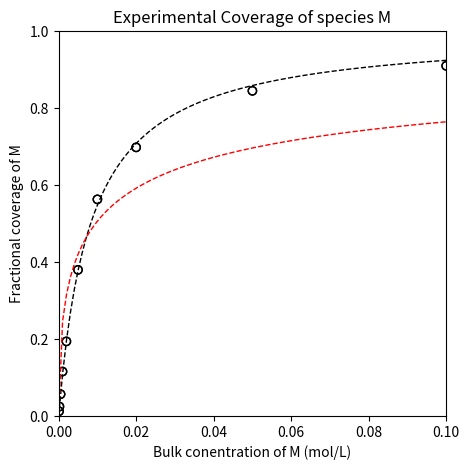
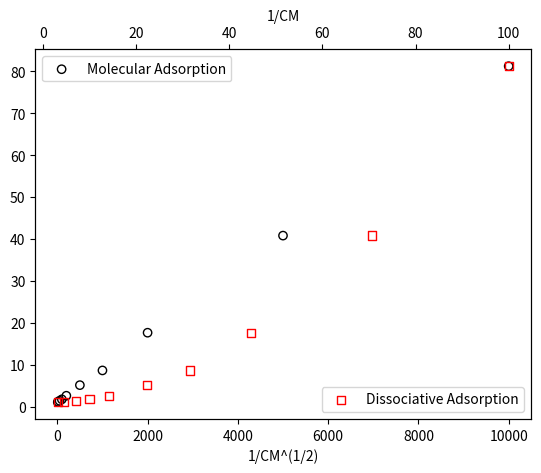

The matplotlib source for these figures, in order:
#!/usr/bin/env python
# coding: utf-8

# # Lecture 37
# 
# This lecture considers the analysis of surface reactions (heterogeneous catalysis).  We introduce the reaction equilibrium assumption and develop the Langmuir-adsorption model, which has wide usage in catalysis and adsorption phenomena.

# In[1]:


import matplotlib.pyplot as plt
import numpy as np
import scipy.optimize as opt


# ## Heterogeneous Catalysis
# 
# When we discuss heterogeneous catalysis, we are generally referring to overall gas- or liquid-phase reactions that occur through a series of intermediate steps on a solid surface.  The classic example that we've used in this course is that of ammonia synthesis in the Haber-Bosch process.  
# 
# ### Ammonia Synthesis
# 
# Overall, that gas-phase reaction is this:
# 
# $$N_2 + 3H_2 \rightleftharpoons 2NH_3$$
# 
# However, what actually is happening is that $N_2$ and $H_2$ molecules from the gas phase are dissociating on exposed Fe or Ru atoms on the catalyst surface.  An illustration of that basic idea is given below.
# 
# ![Ammonia.svg](attachment:Ammonia.svg)
# 
# So, this is a bit what catalysis looks like on a metal surface.  The exposed atoms are "active sites" that facilitate reactions of species that are stable in the gas phase.  Things are a little more complicated in a real reactor.  The conversion we achieve in a catalytic reactor depends on the number of these "active sites" that are present in the reactor, which ultimately depends on the amount of catalyst surface area inside of the reactor. Bulk metal particles have very low surface area (few active sites per unit area), so, in order to achieve practical levels of fractional conversion, we would have to put a very large and expensive quantity of bulk Ni, Fe, Ru, Pt, etc. inside of our reactor.

# ### Porous materials
# 
# Our usual workaround for this is to use a very high surface area material as a "support." High surface area materials are generally porous solids.  Imagine a sponge with pores that are on the nanometer scale.  Frequently these materials have massive surface areas, on the order of 100 - 1000 m$^2$ per gram.  These porous materials allow you to pack a very large surface area into a reasonably sized reactor (because they have so much surface area per unit mass).  Pretty much any kind of industrial heterogeneous catalysis we can imagine is actually going to occur on the surface of these porous materials.  If it is an acid catalyzed reaction, we would have protons (H$^+$) distributed on the surface of these materials.  These protons would be our "active sites."  A base catalyst would have electron rich species distributed on the surface (O$^{2-}$).  If we need a metal catalyst, we would usually "disperse" it onto this high surface area material.  Ultimately, this would look like many very small metal nanoparticles (1 - 20 nm) that are stabilized on the high surface area support (something like SiO$_2$ or Al$_2$O$_3$).
# 
# ![Ammonia3.svg](attachment:Ammonia3.svg)
# 
# In this way, we can maximize the metal surface area (by virtue of having very small particles) and so make our catalyst cost effective and practical for use in an industrial reactor.

# ### Packed bed reactors
# 
# For practical reasons, we cannot fill a reactor with nanometer sized particles of high surface area support with catalystic sites on them, which would a) be generally costly and energy intensive to manufacture consistently and b) cause enormous pressure drops in the packed bed.  In reality, we are usually working with porous catalyst "pellets" (white spheres in the PBR below) that have macroscale dimensions on the order of centimeters or inches, and where the vast majority of "active sites" are embedded inside of the pores (see gray spheres inside of the inert porous pellet). 
# 
# ![PBRwPorosity.svg](attachment:PBRwPorosity.svg)
# 
# This sets up an additional bit of complexity:
# 
# Active sites are distributed throughout these inch-scale porous materials (see illustration of packed bed above), and there is no convective flow in their pores...so reacting species, in the course of flowing through the packed bed in the bulk gas phase or liquid phase, have to diffuse through the porous particle, to the active site before they can react.  Then, the products have to diffuse away from the active site and back into the bulk flow before we can recover them at the exit of the reactor.
# 
# This actually means that you can have multiple phenomena controlling the rate at which the catalyst converts reactants into products.  If the rate of diffusion to and from the active sites is very fast (and reaction is relatively slow), then the process is usually controlled by adsorption and reaction on the active sites.  If you have very fast reactions (compared to diffusion), then the rate of mass transfer will control the rate at which reactants are converted to products.
# 
# If you want to learn more about designing reactors where catalysts operate under conditions of heat or mass transfer, you can take my graduate course (CEN 786). For the rest of this analysis, we will make the following assumption when dealing with surface reactions: 
# 
# **We will assume that rates of heat and mass transfer in the reactor and the catalyst pellet are infinitely fast relative to rates of reaction**
# 
# This means that the temperature and composition in the bulk fluid are identical to the temperature and composition at the active site inside of the porous pellet, and it makes our analysis much simpler.

# ### Mechanisms of (Heterogeneous) Catalytic Reactions
# 
# Now we'll focus in on the mechanisms of catalytic reactions.  Sticking with ammonia synthesis, we can think of this conceptually as surface active sites facilitating dissociation of N$_2$ and H$_2$ to form N- and H- atoms bound to "active sites" on the catalyst surface.  The H atoms can add sequentially to N atoms to eventually form ammonia, which desorbs from the surface.  We can translate that into a set of elementary steps:
# 
# \begin{align}
#     N_2 + 2* &\rightleftharpoons 2N_* \\
#     H_2 + 2* &\rightleftharpoons 2H_* \\
#     N_* + H_* &\rightleftharpoons NH_* \\
#     NH_* + H_* &\rightleftharpoons NH_{2_*} \\
#     NH_{2_*} + H_* &\rightleftharpoons NH_{3_*} \\
#     NH_3 + * &\rightleftharpoons NH_{3_*} \\
# \end{align}
# 
# We use a specific notation in these elementary reactions.  Species present in the bulk (gas or liquid phase) are written without any specific subscripts.  The \* symbol represents a vacant active site.  And a chemical species with a \* as the subscript means that species is bound to the active site (\*) on the catalyst surface.  When we write rate expressions for these elementary step, we'll use a slightly different convention than usual.
# 
# 1. Rates depend on the concentration of species present in the bulk gas or liquid phase.  In this problem, that would be N$_2$, H$_2$, and NH$_3$.
# 2. We make the "mean field approximation," which assumes that surface species are randomly distributed on the surface (they do not segregate into islands, for example) and that their motion on the surface by diffusion is very, very fast relative to reaction rates.
# 2. If the mean field approximation holds, rates depend on the **fractional coverage** of surface species or active sites just as they do concentrations for bulk species. The fractional coverage is defined as the number of surface species or vacant sites divided by the total number of active sites.  We use a symol $\theta_j$ to represent the fractional coverage of the surface species (or vacant surface site).
# 
# As an example, if we wanted to write a rate expression for step 1, we note that it involves the dissociation of an N$_2$ molecule at 2 active sites to form 2 surface bound nitrogen atoms:
# 
# $$r_1 = k_1C_{N_2}{\theta_*}^{2} - k_{-1}{\theta_N}^{2}$$
# 
# And if I wanted to write a rate expression for the third step, we would write:
# 
# $$r_3 = k_3\theta_{N}{\theta_H} - k_{-3}{\theta_{NH}}$$
# 
# We'll work our way back up to the analysis of full mechanisms, but first we will introduce a couple of concepts and simplifications that we frequently use in the analysis of catalytic reactions.

# ### The Langmuir Isotherm
# 
# In almost every catalytic reaction, we have to consider adsorption and desorption of species.  There are two types of adsorption:  molecular adsorption and dissociative adsorption.  We'll illustrate both types below and see how they work out.
# 
# As we do this, notice that desorption is simply adsorption in reverse, so I almost always write these as "adsorption" steps going from left-to-right.  You may see that other people write separate "desorption" steps, but they are just adsorption steps written in the right-to-left direction.
# 
# #### Molecular Adsorption
# 
# When a molecule adsorbs on a surface without any bonds breaking, this is usually called *molecular adsorption*.  For example, let's say we have a molecule like ammonia that adsorbs on a surface without breaking any bonds, we would write that step as we did in step 6 for the HB mechanism of ammonia synthesis.
# 
# $$NH_3 + * \rightleftharpoons NH_{3_*}$$
# 
# That is a molecular adsorption step!  (Note that the reverse of this step would be described as the molecular desorption of ammonia.) We often represent adsorption steps generically as follows:
# 
# $$A + * \rightleftharpoons A*$$
# 
# Since this is an elementary step, we can write the rate of that reaction using the rules outlined above.  It will depend on the bulk concentration of A and on the surface coverage of vacant sites and molecularly adsorbed A:
# 
# $$r = k_f C_A \theta_* - k_r \theta_A$$
# 
# Molecular adsorption steps tend to be relatively fast. There is no real bond scission occuring, so we *usually* approximate them as having a 0 activation barrier.  This generally means a large rate constant. Often, on the timescales of reactions, fast adsorption processes are actually very nearly at equilibrium.  Not always, but frequently we will assume that adsorption steps are at equilibrium.  When a reaction is at equilibrium, we know that the rate in the forward direction is exactly the same as the rate in the reverse direction.  In other words, the net *rate of reaction* is zero.
# 
# So, if a step is at equilbrium, we would write:
# 
# $$0 = r = k_f C_A \theta_* - k_r \theta_A$$
# 
# And one could solve this expression for the fractional coverage of species A in terms of the bulk concentration of A and the fractional coverage of vacant sites:
# 
# $$\theta_A = \frac{k_f}{k_r} C_A \theta_*$$
# 
# For an elementary step, we know that the ratio of the forward and reverse rate constant is equal to the equilibrium constant for that step, so:
# 
# $$\theta_A = K_A C_A \theta_*$$
# 
# We've run into this problem a lot -- we have an expression of the coverage of A in terms of something, free (vacant) sites, that are difficult to measure/quantify/control in the laboratory. We would like to know the coverage of A in terms of bulk concentrations and kinetic parameters. But notice, this is the coverage (concentration) of a species bound to the catalyst, and we've expressed it as a function of the coverage (concentration) of vacant active sites (free catalyst).  We can resolve the coverage of vacant sites using a site balance.  For this system, the surface site exists in two states--it is either vacant, or it has species A bound to it, so the site balance for this system is:
# 
# $$1 = \theta_* + \theta_A$$
# 
# It's still based on the same assumption as usual--that the total number of active sites is constant--but since we've expressed their concentrations as fractional coverages, the coverages of all species must always sum to 1.  We can substitute the expression for $\theta_A*$ into the site balance:
# 
# $$1 = \theta_* + K_A C_A \theta_*$$
# 
# And now we're in familiar territory from our work with enzymatic reactions.  We can solve this expression for the fraction of vacant sites:
# 
# $$\theta_* = \frac{1}{1 + K_AC_A}$$
# 
# With that, we can substitute it into the expression for $\theta_A$ to get the coverage of A in terms of its bulk concentration and an equilibrium constant.
# 
# $$\theta_A = \frac{K_AC_A}{1 + K_AC_A}$$
# 
# This is the classic Langmuir adsorption isotherm, and it is used frequently to model adsorption processes.  We note that it has the following limiting behaviors:
# 
# At low concentrations of A ($C_A \rightarrow 0$):
# 
# $$\theta_A = K_A C_A$$
# 
# In other words, the coverage of A increases with a first order depedence on the concentration of A.
# 
# At high concentrations of A ($C_A \rightarrow \infty$):
# 
# $$\theta_A = 1$$
# 
# In other words, it is zero order in A.  All of the surface sites are *saturated* with species A, and increasing the concentration of A can't do anything to increase the coverage of A beyond saturation.
# 
# #### The Difference Between The Equilibrium Assumption and the PSSH
# 
# A lot of students confuse the equilibrium assumption with the pseudo-steady state assumption. Briefly, *equilibrium* is something we assume about a *reaction*.  *Steady state* is something we assume about a *species*.  So, if I was making an equilibrium assumption, I would do so on a single reaction as I've done above.  Whereas I would make a steady state approximation about a species.
# 
# **Equilibrium**
# 
# $$r = 0$$
# 
# **PSSH**
# 
# $$R_{A_*} = 0$$
# 
# These are fundamentally different approximations!  It is extremely important to recognize the difference if for no other reason that using equilibrium approximations make it *much* easier to develop rate expressions for surface reactions.  You *can* use PSSH approximations, but the algebra can quickly become impossible so that there is now way to solve the equations analytically.  **The point**: if you are allowed to make an equilibrium approximation about an elementary step in a surface reaction mechanism, do it.  Do not try to use a PSSH because you will get lost in the algebra.

# #### Dissociative Adsorption
# 
# Many molecules--like $N_2$ and $H_2$ in our Haber-Bosch example, dissociate (break bonds) when they adsorb on a catalyst surface. In those examples, $N_2$ forms 2 surface-bound N atoms, and $H_2$ forms 2 surface-bound H atoms. This type of adsorption is usually called *dissociative adsorption*.  Looking at the dissociative adsorption steps from the HB mechanism, you'll see it is a bit unique in that it requires 2 vacant active sites--one for each species formed by the bond dissociation event.  
# 
# \begin{align}
#     N_2 + 2* \rightleftharpoons 2N_* \\
#     H_2 + 2* \rightleftharpoons 2N_* \\
# \end{align}
# 
# The reverse of these steps would be described as the *associative desorption* of N$_2$ or H$_2$. We often represent a dissociative adsorption steps generically as follows:
# 
# $$B_2 + 2* \rightleftharpoons 2B*$$
# 
# Since this is an elementary step, we can write the rate of that reaction using our conventions for surface reactions under the mean field approximation.  It will depend on the bulk concentration of B$_2$, the surface coverage of vacant sites (\*), and the surface coverage of B atoms:
# 
# $$r = k_f C_{B_2} {\theta_*}^2 - k_r {\theta_A}^2$$
# 
# **Notice**:  Because this step involves two vacant sites and two surface atoms, when we write the rate expression, it will depend on the square of their coverages.
# 
# Dissociative adsorption is a bit more kinetically difficult than molecular adsorption (we do have to break a bond here), so they may have an activation barrier. Even still, they are *usually* small barriers relative to surface reactions.  So even dissociative adsorption steps are *usually* fast compared to surface reactions. As in the case of molecular adsorption, we frequently assume that dissociative adsorption steps are at equilibrium (although this is a bad approximation for the specific example of N$_2$, which I've unfortunately chosen as an illustration case here). 
# 
# If we can assume a dissociative adsorption step is at equilibrium, then we say the net rate of that step is zero as we did with molecular adsorption:
# 
# $$0 = r = k_f C_{B_2} {\theta_*}^2 - k_r {\theta_A}^2$$
# 
# Keeping in mind that a convenient solution strategy for these mechanistic analyses is to solve for the coverage of a bound species as a function of vacant site coverage, we solve for $\theta_B$:
# 
# $$\theta_B = \left(\frac{k_f}{k_r} C_{B_2}\right)^{\frac{1}{2}} \theta_*$$
# 
# And we replace the rate constant ratio for a single elementary step with an equilibrium constant:
# 
# $$\theta_B = \left(K_B \, C_{B_2}\right)^{\frac{1}{2}} \theta_*$$
# 
# And we're in a familiar spot where we have the coverage of the bound species expressed as a linear function of bulk concentration, an equilibrium constant, and the free sites.  We resolve the free site coverage with a site balance as usual.  Again, we'll assume the catalyst site can exist in two states.  It can either be vacant (\*) or it can have a B adsorbed at it (B$_*$). Since the sum of all fractional coverages is 1:
# 
# $$1 = \theta_* + \theta_B$$
# 
# We then substitute the expression for $\theta_B*$ into the site balance:
# 
# $$1 = \theta_* + \left(K_B \, C_{B_2}\right)^{\frac{1}{2}} \theta_*$$
# 
# Again, notice that we've approached the problem in such a way that all terms on the right hand side of our site balance have a linear dependence on vacant site coverage, so this is easy to solve for $\theta_*$:
# 
# $$\theta_* = \frac{1}{1 + \left(K_B \, C_{B_2}\right)^{\frac{1}{2}}}$$
# 
# With that, we can substitute it into the expression for $\theta_B$ to get the coverage of B in terms of its bulk concentration and an equilibrium constant.
# 
# $$\theta_B = \frac{\left(K_B \, C_{B_2}\right)^{\frac{1}{2}}}{1 + \left(K_B \, C_{B_2}\right)^{\frac{1}{2}}}$$
# 
# This is the Langmuir isotherm for dissociative adsorption!  It is definitely a result worth knowing.  We can also consider its behavior at high and low concentrations of the adsorbing species:
# 
# At low concentrations of B$_2$ ($C_{B_2} \rightarrow 0$):
# 
# $$\theta_B = \left(K_B \, C_{B_2}\right)^{\frac{1}{2}}$$
# 
# In other words, the coverage of B increases with a half-order depedence on the concentration of B$_2$.
# 
# At high concentrations of B$_2$ ($C_{B_2} \rightarrow \infty$):
# 
# $$\theta_B = 1$$
# 
# In other words, it is zero order in B$_2$.  All of the surface sites are *saturated* with species B, and increasing the concentration of B$_2$ can't do anything to increase the coverage of B beyond saturation.
# 
# #### Distinguishing Between Molecular and Dissociative adsorption
# 
# There are a number of ways that we can do this, but all of them involve running experiments where we vary the bulk concentration (or, in the gas phase, partial pressure) of the adsorbing species, we allow the adsorption step to equilibrate, and we measure the quantity of species adsorbed on the catalyst surface. There are various methods of doing this. The most common is to quantify the decrease in bulk species and assume that any species lost from the bulk have adsorbed on the surface.  Another strategy can be to use a quartz crystal microbalance to actually detect the change in mass of the catalyst as species adsorb on the surface.  Finally, if you are careful to calibrate an infrared spectrometer using one of the above methods, you can use something like FTIR to quantify the amount of species adsorbed on a surface.  Once we do this, we will have a set of surface coverages at equilibrium with various gas- or liquid-phase concentrations, and we would work through our usual tools of data analysis and reconciliation of proposed models with experimental measurements.
# 
# For example, you could perform *nonlinear regression* to fit the associative and dissociative adsorption models to data and determine which best fits your data set.  An example is shown below.

# In[2]:


CM_exp     = np.array([0.0001, 0.0002, 0.0005, 0.001, 0.002, 0.005, 0.01, 0.02, 0.05, 0.1]) #mol/L
thetaM_exp = np.array([0.01231471, 0.02450419, 0.05662556, 0.11536265, 0.19374295, 0.37952173, 0.56262205, 0.69767484, 0.84451735, 0.90949091])

plt.figure(1, figsize = (5, 5))
plt.scatter(CM_exp, thetaM_exp, color = 'none', edgecolor = 'black')
plt.xlim(0, 0.1)
plt.ylim(0, 1)
plt.title('Experimental Coverage of species M')
plt.xlabel('Bulk conentration of M (mol/L)')
plt.ylabel('Fractional coverage of M')
plt.show()


# Next we'll fit molecular and dissociative adsorption models to see if one clearly fits better than the other.  We'll do that using the following models for the fractional coverage of M:
# 
# **Molecular Adsorption**
# 
# $$\theta_M = \frac{K_MC_M}{1 + K_MC_M}$$
# 
# **Dissociative Adsorption**
# 
# $$\theta_M = \frac{\left(K_M \, C_{M}\right)^{\frac{1}{2}}}{1 + \left(K_M \, C_{M}\right)^{\frac{1}{2}}}$$
# 
# I'm not doing anything new here: I'm just fitting two nonlinear models to our data by generating objective functions and minimizing the residual sum of squares (by varying the adsorption constant).

# In[3]:


def obj_molecular(par):
    KM = par
    CM = CM_exp
    
    thetaM_mod = KM*CM/(1 + KM*CM)
    
    SSE = np.sum((thetaM_exp - thetaM_mod)**2)
    return SSE

def obj_dissociative(par):
    KM = par
    CM = CM_exp
    
    thetaM_mod = (KM*CM)**(1/2)/(1 + (KM*CM)**(1/2))
    
    SSE = np.sum((thetaM_exp - thetaM_mod)**2)
    return SSE

ans_mol = opt.minimize_scalar(obj_molecular)
ans_dis = opt.minimize_scalar(obj_dissociative)

KM_mol = ans_mol.x
KM_dis = ans_dis.x

SSE_mol = ans_mol.fun
SSE_dis = ans_dis.fun

SST     = np.sum((thetaM_exp - np.mean(thetaM_exp))**2)

R2_mol  = 1 - SSE_mol/SST
R2_dis  = 1 - SSE_dis/SST


# And then we can plot the models with our optimum results against our experimental data to assess goodness of fit.

# In[4]:


CMfine     = np.linspace(0, 0.1, 100)
thetaM_mol = lambda CM: (KM_mol*CM)/(1 + KM_mol*CM)
thetaM_dis = lambda CM: (KM_dis*CM)**(1/2)/(1 + (KM_dis*CM)**(1/2))

print(f'For molecular adsorption   , we get KM = {KM_mol:3.0f} L/mol, SSE = {SSE_mol:3.2E}, and R2 = {R2_mol:3.3f}')
print(f'For dissociative adsorption, we get KM = {KM_dis:3.0f} L/mol, SSE = {SSE_dis:3.2E}, and R2 = {R2_dis:3.3f}')

plt.figure(1, figsize = (5, 5))
plt.scatter(CM_exp, thetaM_exp, color = 'none', edgecolor = 'black', label = 'experimental data')
plt.plot(CMfine, thetaM_mol(CMfine), color = 'black', linestyle = 'dashed', linewidth = 1, label = 'Molecular Adsorption Model')
plt.plot(CMfine, thetaM_dis(CMfine), color = 'red', linestyle = 'dashed', linewidth = 1, label = 'Dissociative Adsorption Model')
plt.xlim(0, 0.1)
plt.ylim(0, 1)
plt.title('Experimental Coverage of species M')
plt.xlabel('Bulk conentration of M (mol/L)')
plt.ylabel('Fractional coverage of M')
plt.show()


# You can visually determine that the molecular adsorption model provides a much better fit to this data set.  This is also borne out in quantative metrics like the SSE and the R2 value.  
# 
# #### Linearization of Isotherms
# 
# It is also useful to be able to linearize these models, which is relatively easy to do.  We see that both coverage expressions are monomial functions divided by a polynomial, so we can linearize these models by inversion.
# 
# **Molecular Adsorption**
# 
# $$\theta_M = \frac{K_MC_M}{1 + K_MC_M}$$
# 
# $$\frac{1}{\theta_M} = \frac{1}{K_M}\frac{1}{C_M} + 1$$
# 
# **Dissociative Adsorption**
# 
# $$\theta_M = \frac{\left(K_M \, C_{M}\right)^{\frac{1}{2}}}{1 + \left(K_M \, C_{M}\right)^{\frac{1}{2}}}$$
# 
# $$\frac{1}{\theta_M} = \frac{1}{{K_M}^\frac{1}{2}}\frac{1}{{C_M}^\frac{1}{2}} + 1$$
# 
# If we have molecular adsorption, plotting coverage vs. inverse concentration should give a straight line.  If we have dissociative adsorption, we'll see a straight line if we plot coverage vs. inverse square root of concentration.  This is illustrated below for the data set above (which we already determined is well-described by molecular adsorption).  You can see clearly that the data plotted against inverse concentration is linear, which agrees with the molecular adsorption model.

# In[5]:


fig, ax1     = plt.subplots()
ax2          = ax1.twiny()
molecular    = ax1.scatter(1/CM_exp, 1/thetaM_exp, marker = 'o', color = 'none', edgecolor = 'black', label = 'Molecular Adsorption')
dissociative = ax2.scatter(1/CM_exp**(1/2), 1/thetaM_exp, marker = 's', color = 'none', edgecolor = 'red', label = 'Dissociative Adsorption')

ax1.set_xlabel('1/CM^(1/2)')
ax2.set_xlabel('1/CM')
ax2.set_ylabel('1/thetaM')

ax1.legend(loc = 'upper left')
ax2.legend(loc = 'lower right')
plt.show()

